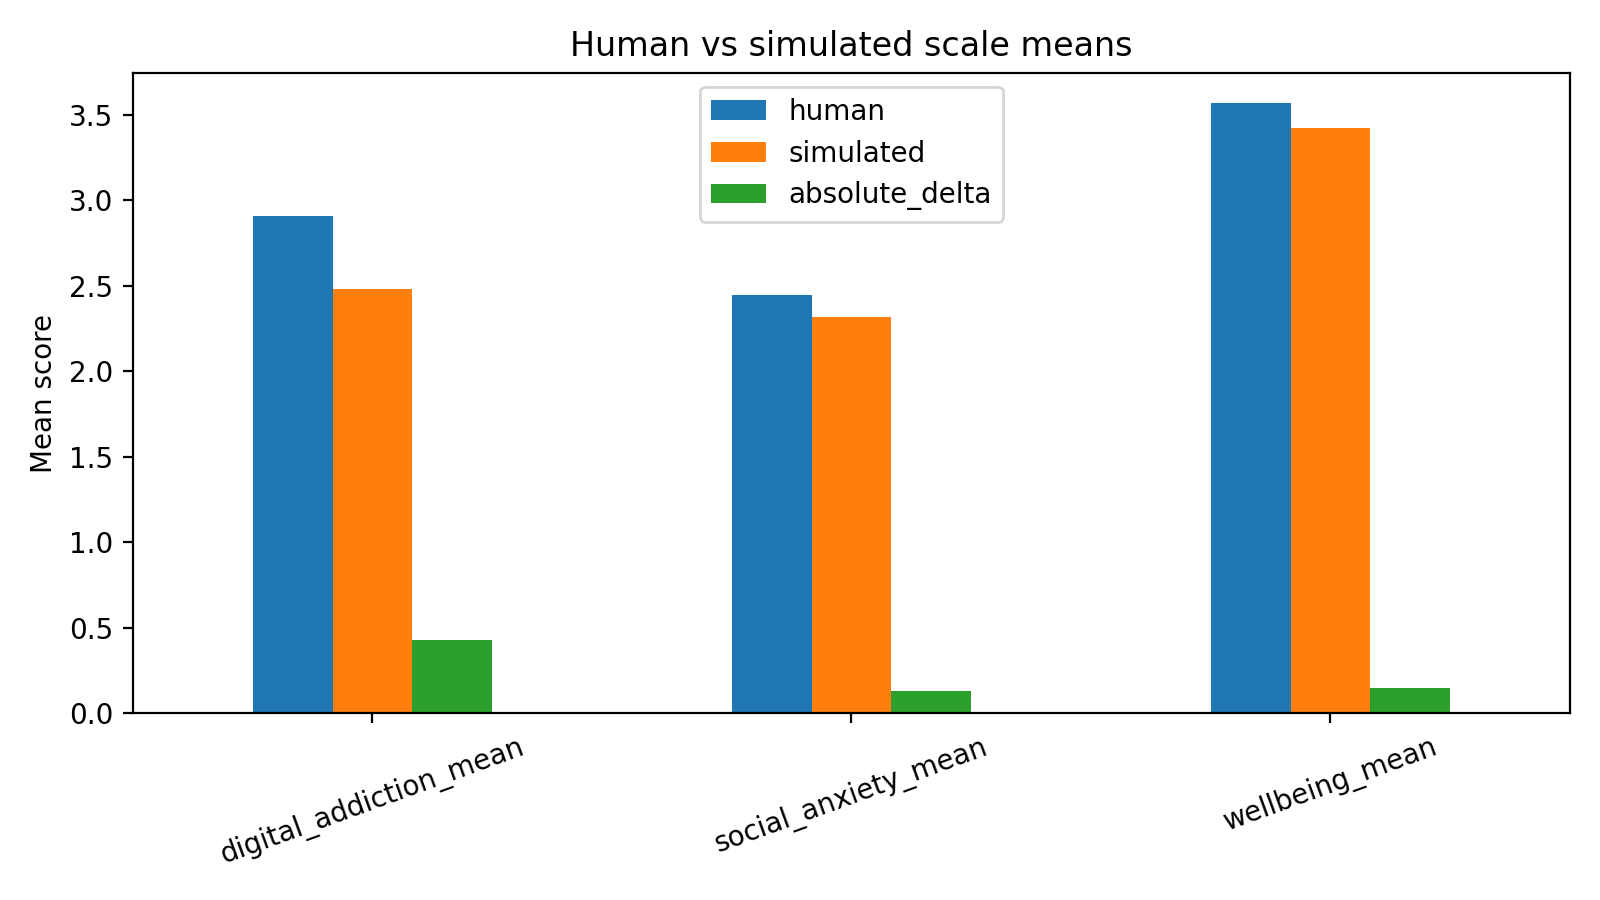

The data file committed next to this chart (first rows):
scale, human, simulated, absolute_delta
digital_addiction_mean, 2.91, 2.482, 0.4279
social_anxiety_mean, 2.449, 2.316, 0.1324
wellbeing_mean, 3.568, 3.421, 0.1471
